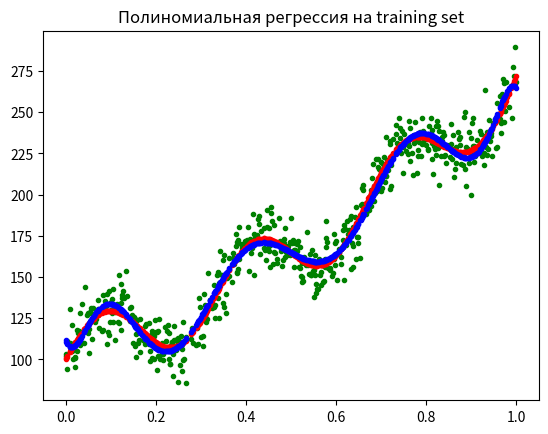

Generate this figure with matplotlib: (Note: this script raises an exception after producing the figure.)
from numpy import linalg
import numpy as np
from matplotlib import pyplot as plt

# Design matrix
def computing_F_polynomial(x,n):
    F=np.ones((x.size, n+1))
    for i in range(1,n+1):
        F[:,i]=x**i
    return F

# Веса
def computing_w(F,t,lamda):
    I=np.identity(F.shape[1])
    return linalg.inv((F.transpose().dot(F))+lamda*I).dot(F.transpose()).dot(t)

# Ищем лучшую лямбду на validation set
def find_lambda(lambda_array,x_val,t_val):
    matr_val = computing_F_polynomial(x_val,9)
    error = []
    
    for i in range(0,len(lambda_array) - 1):
        w_polynomial = computing_w(matr_val,t_val,lambda_array[0])
        z_polynomial = matr_val.dot(w_polynomial)
        error.append(.5 * np.sum((z_polynomial - t_val)**2))
    
    return error.index(min(error))

# Регуляризация
x = np.linspace(0, 1, 1000) # Весь data set

lambda_array = [0.001,0.01,0.1,1,10,50,100,500,1000]

y = 20 * np.sin(2 * np.pi * 3 * x) + 100 * np.exp(x) # Некоторая функция
error = 10 * np.random.randn(1000) # Ошибка
t = y + error # Целевые значения - некоторая функция + шум

ind = np.arange(1000)
np.random.shuffle(ind)

x_train = x[ind[:600]]
x_val = x[ind[600:800]]
x_test = x[ind[800:]]

t_train = t[ind[:600]]
t_val = t[ind[600:800]]

y_train = y[ind[:600]]
y_val = y[ind[600:800]]
y_test = y[ind[800:]]

# Полиномиальная регрессия
matr = computing_F_polynomial(x_train,9) # Из предыдущего задания вычислил наилучшую степень

# Здесь присоединяем к имеющимся столбцам sin,cos,exp,на основе training set выбираем лучшие веса
# Но так до конца и не понял как это делать
#new = np.zeros((600,1))
#new[:,0] = np.sin(x_train)
#new[:,1] = np.cos(x_train)
#new[:,2] = np.exp(x_train)
#matr = np.hstack((matr,new))

w_polynomial = computing_w(matr,t_train,0)
z_polynomial = matr.dot(w_polynomial)

# График
plt.figure() # Формируем графическое окно
plt.title('Полиномиальная регрессия на training set')

plt.plot(x_train, t_train, '.g') # Целевые значения
plt.plot(x_train, y_train , 'r',  marker='.',linestyle='none') # Истинный тренд
plt.plot(x_train, z_polynomial, 'b', marker='.',linestyle='none') # Предсказанные значения

best_lambda = lambda_array[find_lambda(lambda_array,x_val,t_val)]
w_polynomial = computing_w(matr,t_train,best_lambda)

# Проверка на test set
y_predicted = computing_new_y(w_polynomial,x_test) # На основе полученной модели вычисляем результат

# График
plt.figure() # Формируем графическое окно
plt.title('Проверка на test set')

plt.plot(x_test, y_test , 'r',  marker='.',linestyle='none') # Истинный тренд
plt.plot(x_test, y_predicted, 'b', marker='.',linestyle='none') # Предсказанные значения